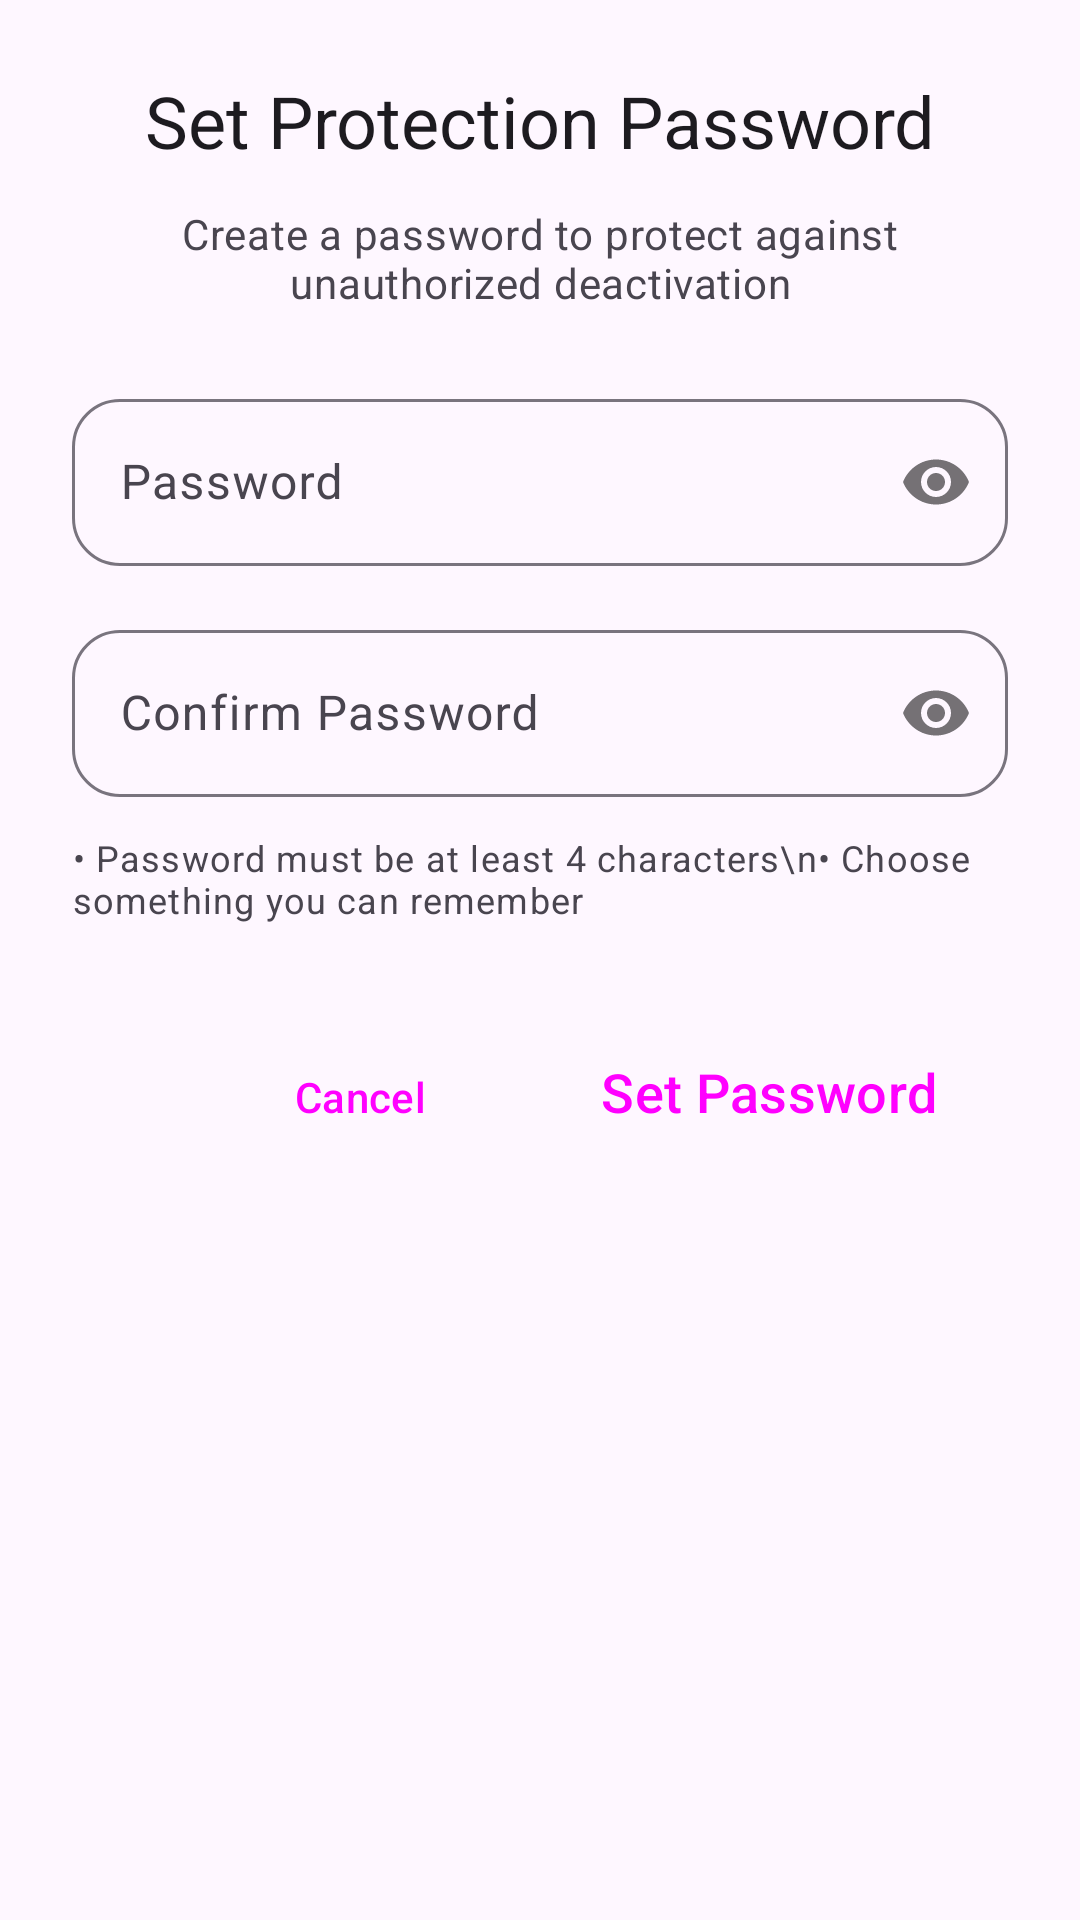

Android layout source for this screen:
<!-- AndroidManifest.xml: application theme Theme.Blocker -->
<!-- res/layout/dialog_password_setup.xml -->
<?xml version="1.0" encoding="utf-8"?>
<LinearLayout xmlns:android="http://schemas.android.com/apk/res/android"
    xmlns:app="http://schemas.android.com/apk/res-auto" android:layout_width="match_parent" android:layout_height="wrap_content" android:orientation="vertical" android:padding="24dp">

    
    <TextView android:id="@+id/dialogTitle" android:layout_width="match_parent" android:layout_height="wrap_content" android:text="@string/password_setup_title" android:textAppearance="?attr/textAppearanceHeadlineSmall" android:textColor="?attr/colorOnSurface" android:gravity="center" android:layout_marginBottom="12dp" />

    
    <TextView android:id="@+id/dialogMessage" android:layout_width="match_parent" android:layout_height="wrap_content" android:text="@string/password_setup_message" android:textAppearance="?attr/textAppearanceBodyMedium" android:textColor="?attr/colorOnSurfaceVariant" android:gravity="center" android:layout_marginBottom="24dp" />

    
    <com.google.android.material.textfield.TextInputLayout android:id="@+id/passwordInputLayout" style="?attr/textInputOutlinedStyle" android:layout_width="match_parent" android:layout_height="wrap_content" android:layout_marginBottom="16dp" app:passwordToggleEnabled="true" app:hintEnabled="true" app:boxCornerRadiusTopStart="16dp" app:boxCornerRadiusTopEnd="16dp" app:boxCornerRadiusBottomStart="16dp" app:boxCornerRadiusBottomEnd="16dp">

        <com.google.android.material.textfield.TextInputEditText android:id="@+id/passwordEditText" android:layout_width="match_parent" android:layout_height="wrap_content" android:hint="@string/password_hint" android:inputType="textPassword" android:maxLines="1" />

    </com.google.android.material.textfield.TextInputLayout>

    
    <com.google.android.material.textfield.TextInputLayout android:id="@+id/confirmInputLayout" style="?attr/textInputOutlinedStyle" android:layout_width="match_parent" android:layout_height="wrap_content" android:layout_marginBottom="12dp" app:passwordToggleEnabled="true" app:hintEnabled="true" app:boxCornerRadiusTopStart="16dp" app:boxCornerRadiusTopEnd="16dp" app:boxCornerRadiusBottomStart="16dp" app:boxCornerRadiusBottomEnd="16dp">

        <com.google.android.material.textfield.TextInputEditText android:id="@+id/confirmEditText" android:layout_width="match_parent" android:layout_height="wrap_content" android:hint="@string/password_confirm_hint" android:inputType="textPassword" android:maxLines="1" />

    </com.google.android.material.textfield.TextInputLayout>

    
    <TextView android:id="@+id/errorText" android:layout_width="match_parent" android:layout_height="wrap_content" android:textColor="?attr/colorError" android:textAppearance="?attr/textAppearanceBodySmall" android:layout_marginBottom="12dp" android:visibility="gone" />

    
    <TextView android:layout_width="match_parent" android:layout_height="wrap_content" android:text="• Password must be at least 4 characters\n• Choose something you can remember" android:textAppearance="?attr/textAppearanceBodySmall" android:textColor="?attr/colorOnSurfaceVariant" android:layout_marginBottom="24dp" />

    
    <LinearLayout android:layout_width="match_parent" android:layout_height="wrap_content" android:orientation="horizontal" android:gravity="end">

        
        <Button android:id="@+id/cancelButton" style="@style/Widget.Blocker.Button.Text" android:layout_width="wrap_content" android:layout_height="wrap_content" android:text="@android:string/cancel" android:layout_marginEnd="12dp" />

        
        <Button android:id="@+id/confirmButton" style="@style/Widget.Blocker.Button" android:layout_width="wrap_content" android:layout_height="wrap_content" android:text="Set Password" />

    </LinearLayout>

</LinearLayout>
<!-- resources referenced by this layout -->
<resources>
  <string name="password_confirm_hint">Confirm Password</string>
  <string name="password_hint">Password</string>
  <string name="password_setup_message">Create a password to protect against unauthorized deactivation</string>
  <string name="password_setup_title">Set Protection Password</string>
  <style name="Widget.Blocker.Button" parent="Widget.Material3.Button.ElevatedButton">
          <item name="shapeAppearance">@style/ShapeAppearance.Material3.Corner.Full</item>
          <item name="android:minHeight">64dp</item>
          <item name="android:textAppearance">@style/TextAppearance.Material3.LabelLarge</item>
          <item name="android:textSize">18sp</item>
      </style>
  <style name="Widget.Blocker.Button.Text" parent="Widget.Material3.Button.TextButton">
          <item name="shapeAppearance">@style/ShapeAppearance.Material3.Corner.Full</item>
          <item name="android:textAppearance">@style/TextAppearance.Material3.LabelLarge</item>
      </style>
  <style name="Theme.Blocker" parent="Base.Theme.Blocker" />
  <style name="Base.Theme.Blocker" parent="Theme.Material3.DayNight.NoActionBar">
          
          <item name="colorPrimary">@color/md_theme_light_primary</item>
          <item name="colorOnPrimary">@color/md_theme_light_onPrimary</item>
          <item name="colorPrimaryContainer">@color/md_theme_light_primaryContainer</item>
          <item name="colorOnPrimaryContainer">@color/md_theme_light_onPrimaryContainer</item>
  
          
          <item name="shapeAppearanceSmallComponent">@style/ShapeAppearance.Material3.Corner.Full</item>
          <item name="shapeAppearanceMediumComponent">@style/ShapeAppearance.Material3.Corner.Full</item>
          <item name="shapeAppearanceLargeComponent">@style/ShapeAppearance.Material3.Corner.ExtraLarge</item>
      </style>
  <color name="md_theme_light_primary">#6750A4</color>
  <color name="md_theme_light_onPrimary">#FFFFFF</color>
  <color name="md_theme_light_primaryContainer">#EADDFF</color>
  <color name="md_theme_light_onPrimaryContainer">#21005D</color>
</resources>
